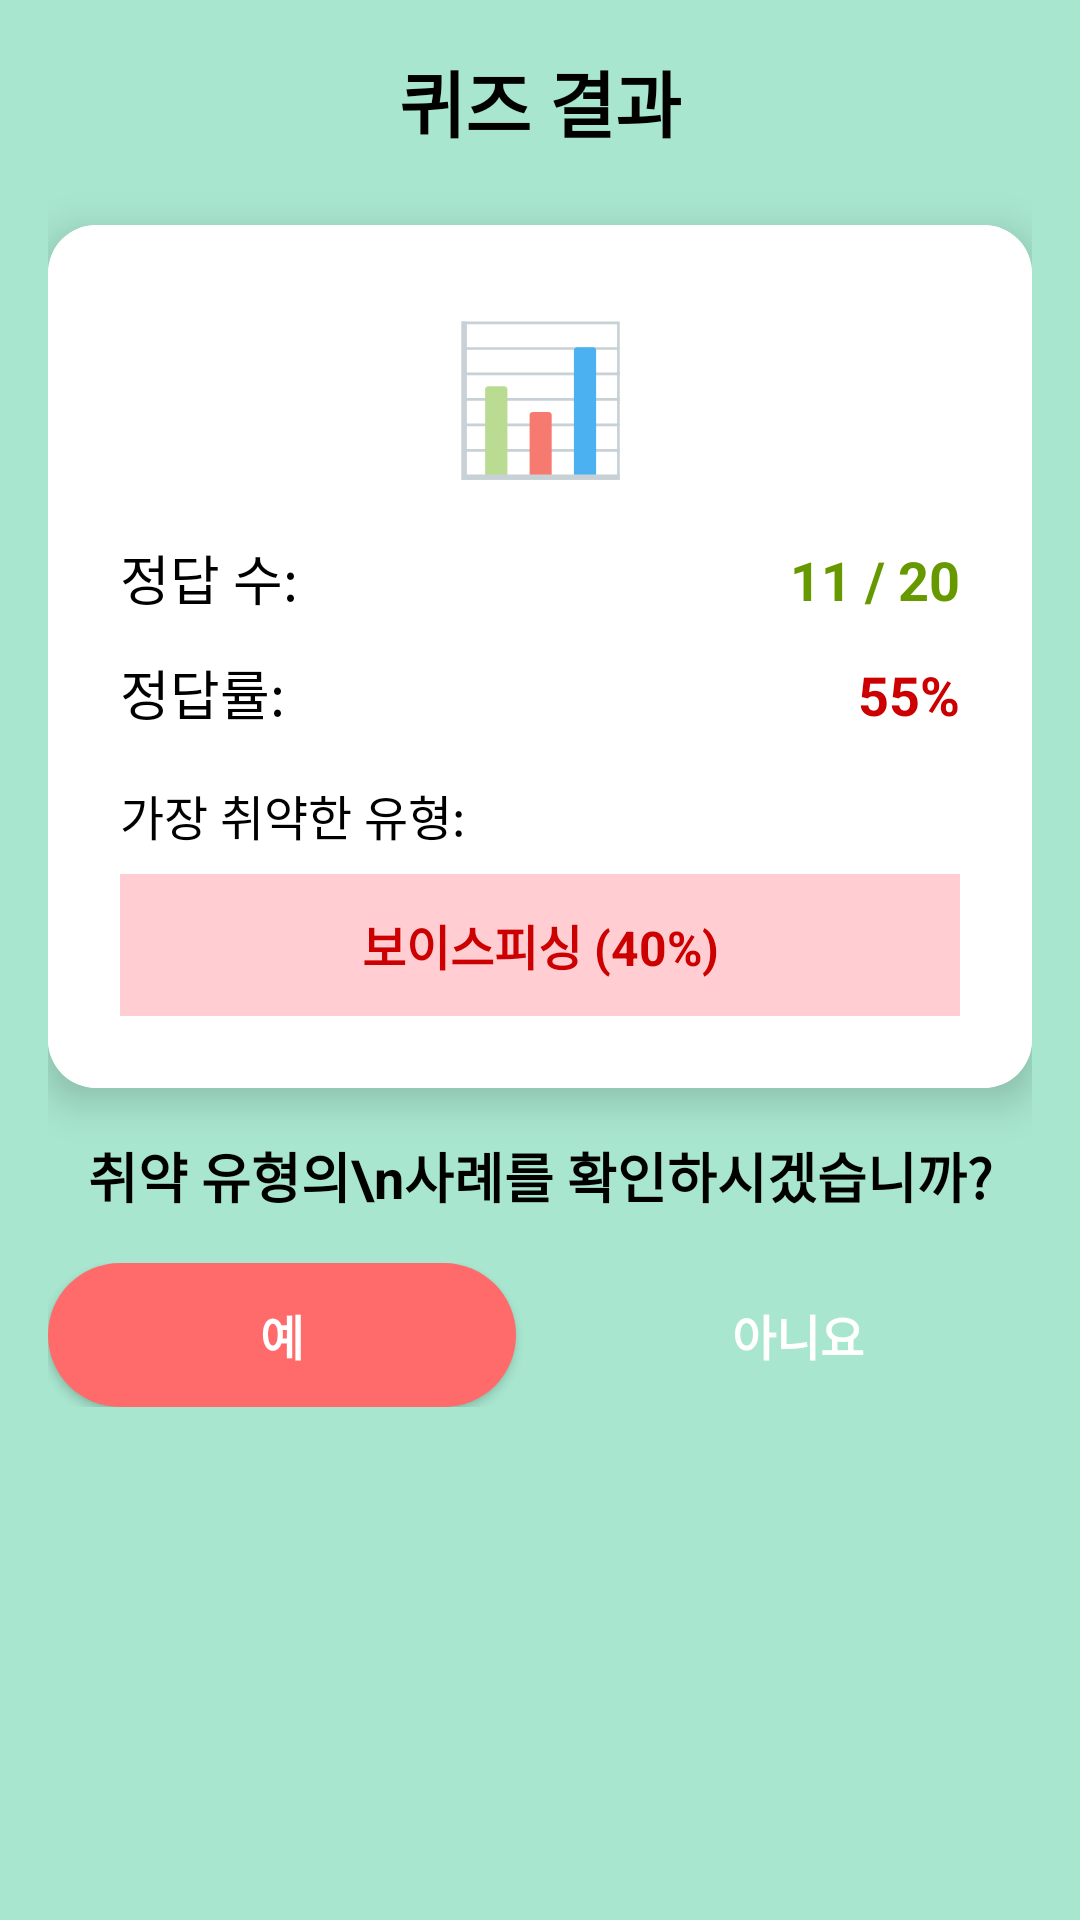

This screen was rendered from an Android layout file. Write that file and the resources it references.
<!-- AndroidManifest.xml: application theme Theme.AppCompat -->
<!-- res/layout/fragment_result.xml -->
<?xml version="1.0" encoding="utf-8"?>
<LinearLayout xmlns:android="http://schemas.android.com/apk/res/android"
    android:layout_width="match_parent"
    android:layout_height="match_parent"
    android:orientation="vertical"
    android:background="#A8E6CF"
    android:padding="16dp">

    
    <TextView
        android:layout_width="match_parent"
        android:layout_height="wrap_content"
        android:text="퀴즈 결과"
        android:textSize="24sp"
        android:textStyle="bold"
        android:textColor="@android:color/black"
        android:gravity="center"
        android:layout_marginBottom="24dp" />

    
    <androidx.cardview.widget.CardView
        android:layout_width="match_parent"
        android:layout_height="wrap_content"
        android:layout_marginBottom="16dp"
        app:cardCornerRadius="16dp"
        app:cardElevation="8dp"
        app:cardBackgroundColor="@android:color/white"
        xmlns:app="http://schemas.android.com/apk/res-auto">

        <LinearLayout
            android:layout_width="match_parent"
            android:layout_height="wrap_content"
            android:orientation="vertical"
            android:background="@android:color/white"
            android:padding="24dp">

            
            <TextView
                android:layout_width="match_parent"
                android:layout_height="wrap_content"
                android:text="📊"
                android:textSize="48sp"
                android:gravity="center"
                android:layout_marginBottom="16dp" />

            
            <LinearLayout
                android:layout_width="match_parent"
                android:layout_height="wrap_content"
                android:orientation="horizontal"
                android:layout_marginBottom="12dp">

                <TextView
                    android:layout_width="0dp"
                    android:layout_height="wrap_content"
                    android:layout_weight="1"
                    android:text="정답 수:"
                    android:textSize="18sp"
                    android:textColor="@android:color/black" />

                <TextView
                    android:id="@+id/correctAnswersText"
                    android:layout_width="wrap_content"
                    android:layout_height="wrap_content"
                    android:text="11 / 20"
                    android:textSize="18sp"
                    android:textStyle="bold"
                    android:textColor="@android:color/holo_green_dark" />
            </LinearLayout>

            
            <LinearLayout
                android:layout_width="match_parent"
                android:layout_height="wrap_content"
                android:orientation="horizontal"
                android:layout_marginBottom="16dp">

                <TextView
                    android:layout_width="0dp"
                    android:layout_height="wrap_content"
                    android:layout_weight="1"
                    android:text="정답률:"
                    android:textSize="18sp"
                    android:textColor="@android:color/black" />

                <TextView
                    android:id="@+id/accuracyText"
                    android:layout_width="wrap_content"
                    android:layout_height="wrap_content"
                    android:text="55%"
                    android:textSize="18sp"
                    android:textStyle="bold"
                    android:textColor="@android:color/holo_red_dark" />
            </LinearLayout>

            
            <TextView
                android:layout_width="match_parent"
                android:layout_height="wrap_content"
                android:text="가장 취약한 유형:"
                android:textSize="16sp"
                android:textColor="@android:color/black"
                android:layout_marginBottom="8dp" />

            <TextView
                android:id="@+id/weakTypeText"
                android:layout_width="match_parent"
                android:layout_height="wrap_content"
                android:text="보이스피싱 (40%)"
                android:textSize="16sp"
                android:textStyle="bold"
                android:background="#FFCDD2"
                android:padding="12dp"
                android:textColor="@android:color/holo_red_dark"
                android:gravity="center" />
        </LinearLayout>
    </androidx.cardview.widget.CardView>

    
    <LinearLayout
        android:id="@+id/weakTypeCaseContainer"
        android:layout_width="match_parent"
        android:layout_height="wrap_content"
        android:orientation="vertical"
        android:visibility="visible">

        
        <TextView
            android:id="@+id/weakTypeCaseTitle"
            android:layout_width="match_parent"
            android:layout_height="wrap_content"
            android:text="취약 유형의\n사례를 확인하시겠습니까?"
            android:textSize="18sp"
            android:textStyle="bold"
            android:textColor="@android:color/black"
            android:gravity="center"
            android:layout_marginBottom="16dp" />

        
        <LinearLayout
            android:layout_width="match_parent"
            android:layout_height="wrap_content"
            android:orientation="horizontal"
            android:layout_marginBottom="16dp">

            <Button
                android:id="@+id/buttonYesCase"
                android:layout_width="0dp"
                android:layout_height="wrap_content"
                android:layout_weight="1"
                android:layout_marginEnd="8dp"
                android:text="예"
                android:textSize="16sp"
                android:textStyle="bold"
                android:background="@drawable/button_o_background"
                android:textColor="@android:color/white" />

            <Button
                android:id="@+id/buttonNoCase"
                android:layout_width="0dp"
                android:layout_height="wrap_content"
                android:layout_weight="1"
                android:layout_marginStart="8dp"
                android:text="아니요"
                android:textSize="16sp"
                android:textStyle="bold"
                android:background="@drawable/button_x_background"
                android:textColor="@android:color/white" />
        </LinearLayout>
    </LinearLayout>

    
    <Button
        android:id="@+id/buttonFinish"
        android:layout_width="match_parent"
        android:layout_height="wrap_content"
        android:text="홈으로"
        android:textSize="16sp"
        android:textStyle="bold"
        android:background="@drawable/button_background"
        android:textColor="@android:color/white"
        android:visibility="gone" />

</LinearLayout>
<!-- resources referenced by this layout -->
<resources>
  <!-- drawable button_o_background (drawable) -->
  <?xml version="1.0" encoding="utf-8"?>
  <shape xmlns:android="http://schemas.android.com/apk/res/android">
      <solid android:color="#FF6B6B" />
      <corners android:radius="30dp" />
  </shape>
</resources>
